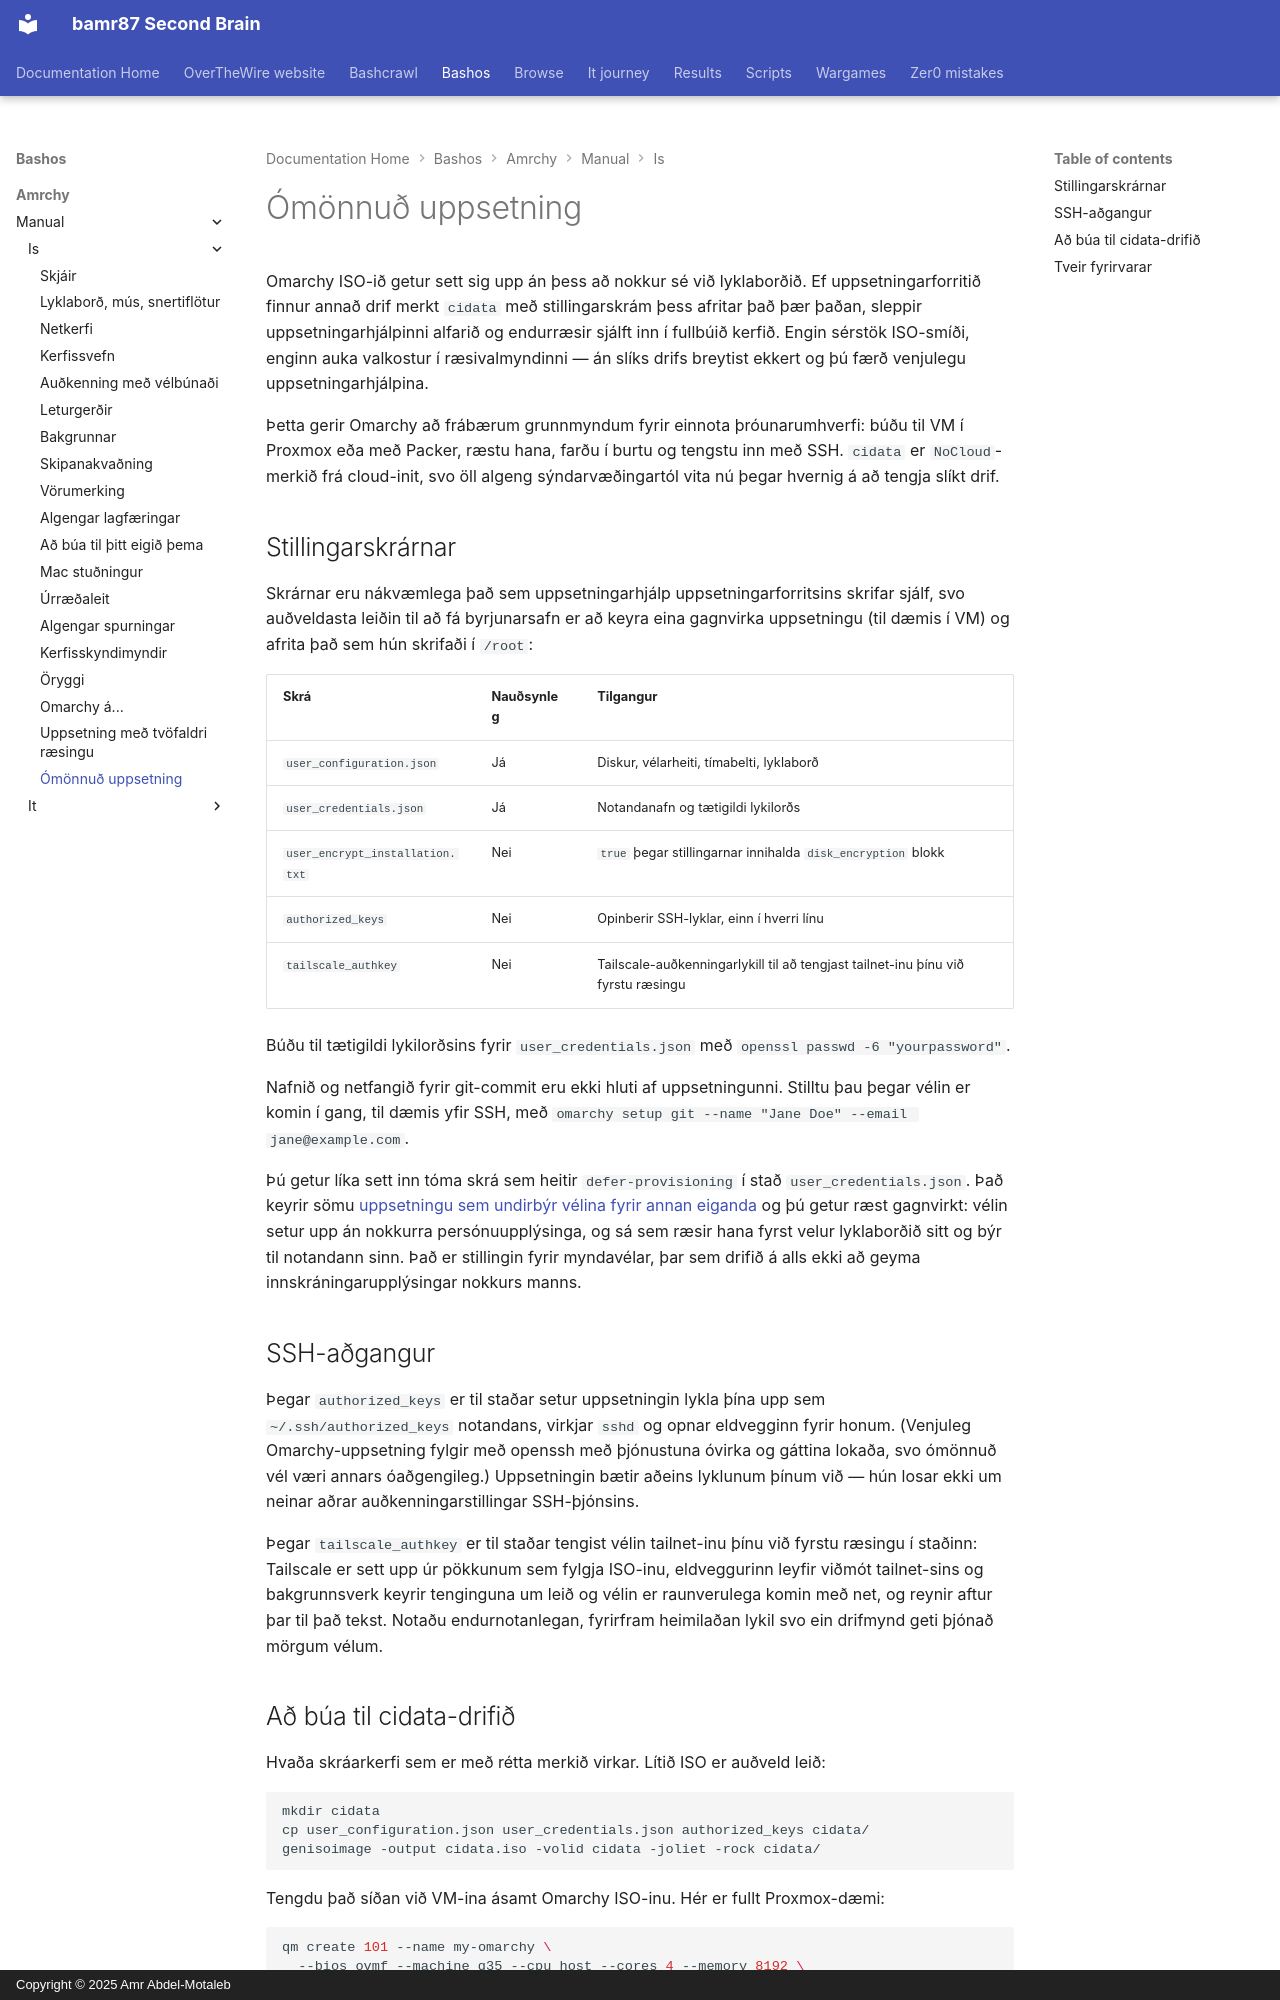

repository: bamr87/README · page: bashos/amrchy/manual/is/51-unattended-installs/index.html · generator: mkdocs · copyright: Copyright © 2025 Amr Abdel-Motaleb

---
source_file: amrchy/manual/is/51-unattended-installs.md
source_repo: bamr87/bashos
source_url: https://github.com/bamr87/bashos/blob/main/amrchy/manual/is/51-unattended-installs.md
title: Ómönnuð uppsetning
---
# Ómönnuð uppsetning

Omarchy ISO-ið getur sett sig upp án þess að nokkur sé við lyklaborðið. Ef uppsetningarforritið finnur annað drif merkt `cidata` með stillingarskrám þess afritar það þær þaðan, sleppir uppsetningarhjálpinni alfarið og endurræsir sjálft inn í fullbúið kerfið. Engin sérstök ISO-smíði, enginn auka valkostur í ræsivalmyndinni — án slíks drifs breytist ekkert og þú færð venjulegu uppsetningarhjálpina.

Þetta gerir Omarchy að frábærum grunnmyndum fyrir einnota þróunarumhverfi: búðu til VM í Proxmox eða með Packer, ræstu hana, farðu í burtu og tengstu inn með SSH. `cidata` er `NoCloud`-merkið frá cloud-init, svo öll algeng sýndarvæðingartól vita nú þegar hvernig á að tengja slíkt drif.

## Stillingarskrárnar

Skrárnar eru nákvæmlega það sem uppsetningarhjálp uppsetningarforritsins skrifar sjálf, svo auðveldasta leiðin til að fá byrjunarsafn er að keyra eina gagnvirka uppsetningu (til dæmis í VM) og afrita það sem hún skrifaði í `/root`:

| Skrá | Nauðsynleg | Tilgangur |
|------|----------|---------|
| `user_configuration.json` | Já | Diskur, vélarheiti, tímabelti, lyklaborð |
| `user_credentials.json` | Já | Notandanafn og tætigildi lykilorðs |
| `user_encrypt_installation.txt` | Nei | `true` þegar stillingarnar innihalda `disk_encryption` blokk |
| `authorized_keys` | Nei | Opinberir SSH-lyklar, einn í hverri línu |
| `tailscale_authkey` | Nei | Tailscale-auðkenningarlykill til að tengjast tailnet-inu þínu við fyrstu ræsingu |

Búðu til tætigildi lykilorðsins fyrir `user_credentials.json` með `openssl passwd -6 "yourpassword"`.

Nafnið og netfangið fyrir git-commit eru ekki hluti af uppsetningunni. Stilltu þau þegar vélin er komin í gang, til dæmis yfir SSH, með `omarchy setup git --name "Jane Doe" --email jane@example.com`.

Þú getur líka sett inn tóma skrá sem heitir `defer-provisioning` í stað `user_credentials.json`. Það keyrir sömu [uppsetningu sem undirbýr vélina fyrir annan eiganda](02-getting-started.md) og þú getur ræst gagnvirkt: vélin setur upp án nokkurra persónuupplýsinga, og sá sem ræsir hana fyrst velur lyklaborðið sitt og býr til notandann sinn. Það er stillingin fyrir myndavélar, þar sem drifið á alls ekki að geyma innskráningarupplýsingar nokkurs manns.

## SSH-aðgangur

Þegar `authorized_keys` er til staðar setur uppsetningin lykla þína upp sem `~/.ssh/authorized_keys` notandans, virkjar `sshd` og opnar eldvegginn fyrir honum. (Venjuleg Omarchy-uppsetning fylgir með openssh með þjónustuna óvirka og gáttina lokaða, svo ómönnuð vél væri annars óaðgengileg.) Uppsetningin bætir aðeins lyklunum þínum við — hún losar ekki um neinar aðrar auðkenningarstillingar SSH-þjónsins.

Þegar `tailscale_authkey` er til staðar tengist vélin tailnet-inu þínu við fyrstu ræsingu í staðinn: Tailscale er sett upp úr pökkunum sem fylgja ISO-inu, eldveggurinn leyfir viðmót tailnet-sins og bakgrunnsverk keyrir tenginguna um leið og vélin er raunverulega komin með net, og reynir aftur þar til það tekst. Notaðu endurnotanlegan, fyrirfram heimilaðan lykil svo ein drifmynd geti þjónað mörgum vélum.
